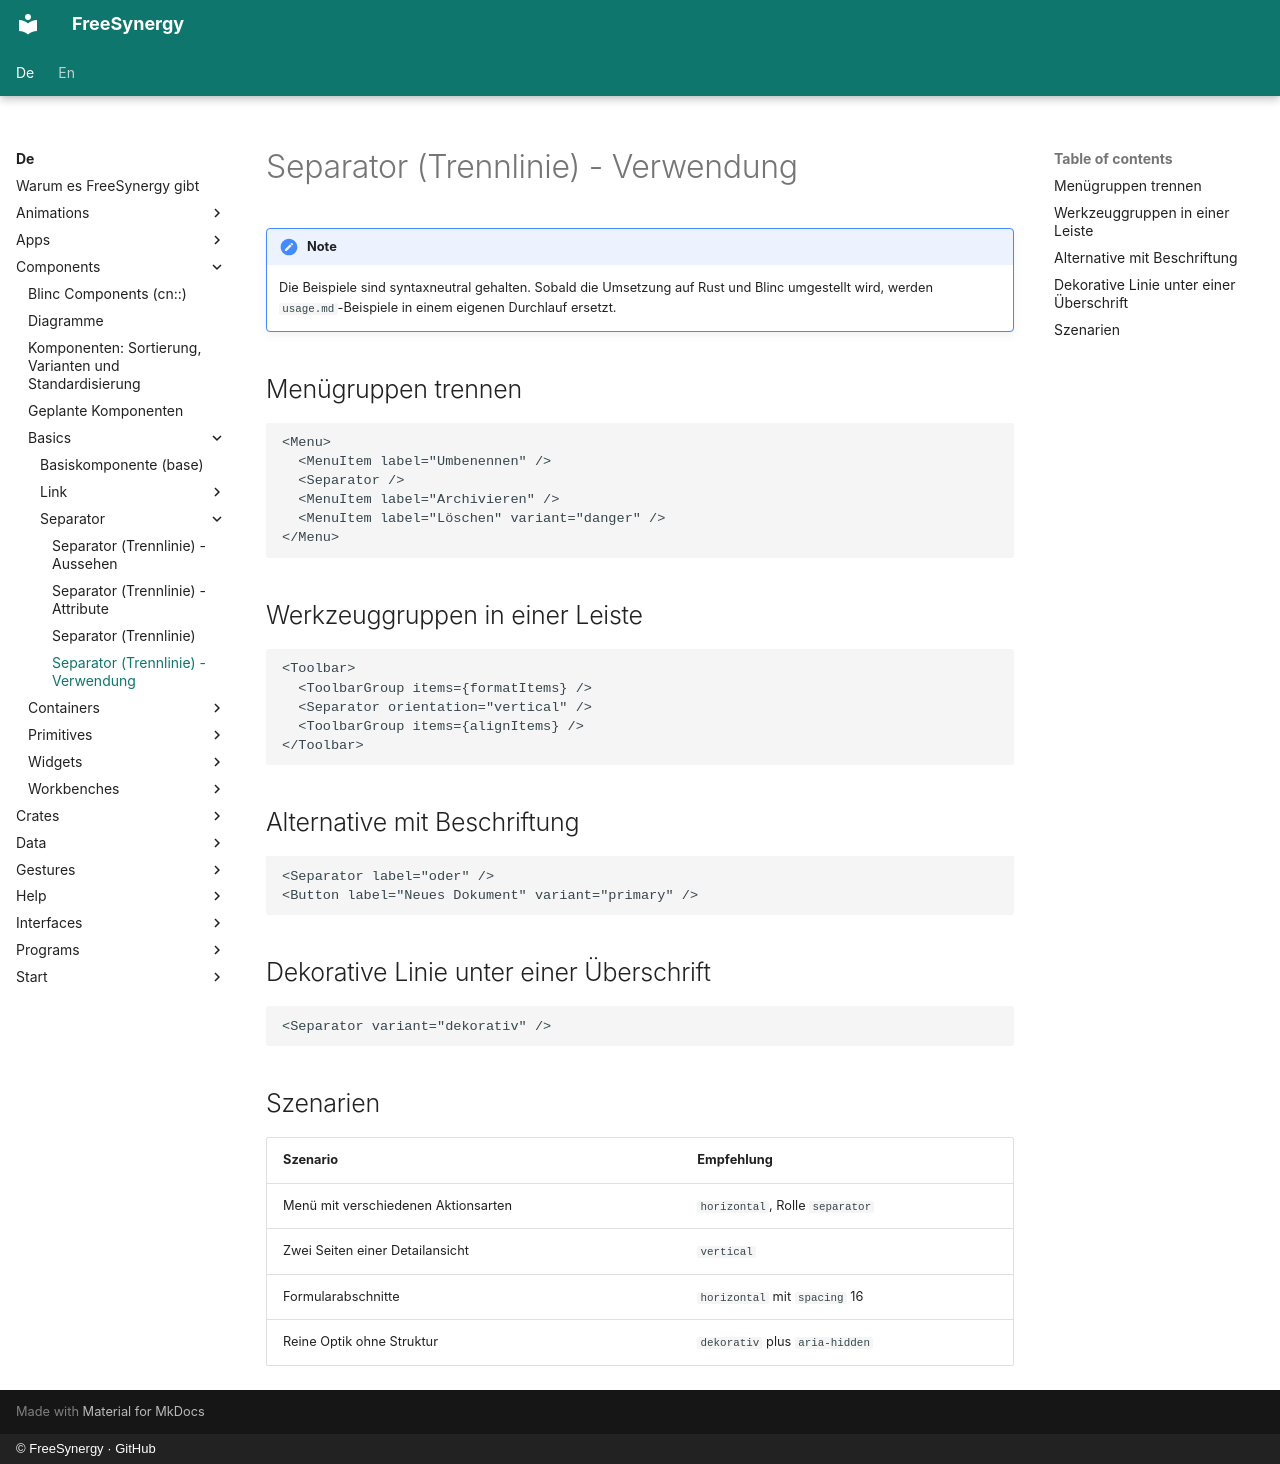

repository: FreeSynergy/fs-documentation · page: de/components/basics/separator/usage/index.html · generator: mkdocs · copyright: © FreeSynergy · GitHub

# Separator (Trennlinie) - Verwendung

!!! note
    Die Beispiele sind syntaxneutral gehalten. Sobald die Umsetzung auf Rust und
    Blinc umgestellt wird, werden `usage.md`-Beispiele in einem eigenen Durchlauf
    ersetzt.

## Menügruppen trennen

```jsx
<Menu>
  <MenuItem label="Umbenennen" />
  <Separator />
  <MenuItem label="Archivieren" />
  <MenuItem label="Löschen" variant="danger" />
</Menu>
```

## Werkzeuggruppen in einer Leiste

```jsx
<Toolbar>
  <ToolbarGroup items={formatItems} />
  <Separator orientation="vertical" />
  <ToolbarGroup items={alignItems} />
</Toolbar>
```

## Alternative mit Beschriftung

```jsx
<Separator label="oder" />
<Button label="Neues Dokument" variant="primary" />
```

## Dekorative Linie unter einer Überschrift

```jsx
<Separator variant="dekorativ" />
```

## Szenarien

| Szenario | Empfehlung |
|----------|------------|
| Menü mit verschiedenen Aktionsarten | `horizontal`, Rolle `separator` |
| Zwei Seiten einer Detailansicht | `vertical` |
| Formularabschnitte | `horizontal` mit `spacing` 16 |
| Reine Optik ohne Struktur | `dekorativ` plus `aria-hidden` |
